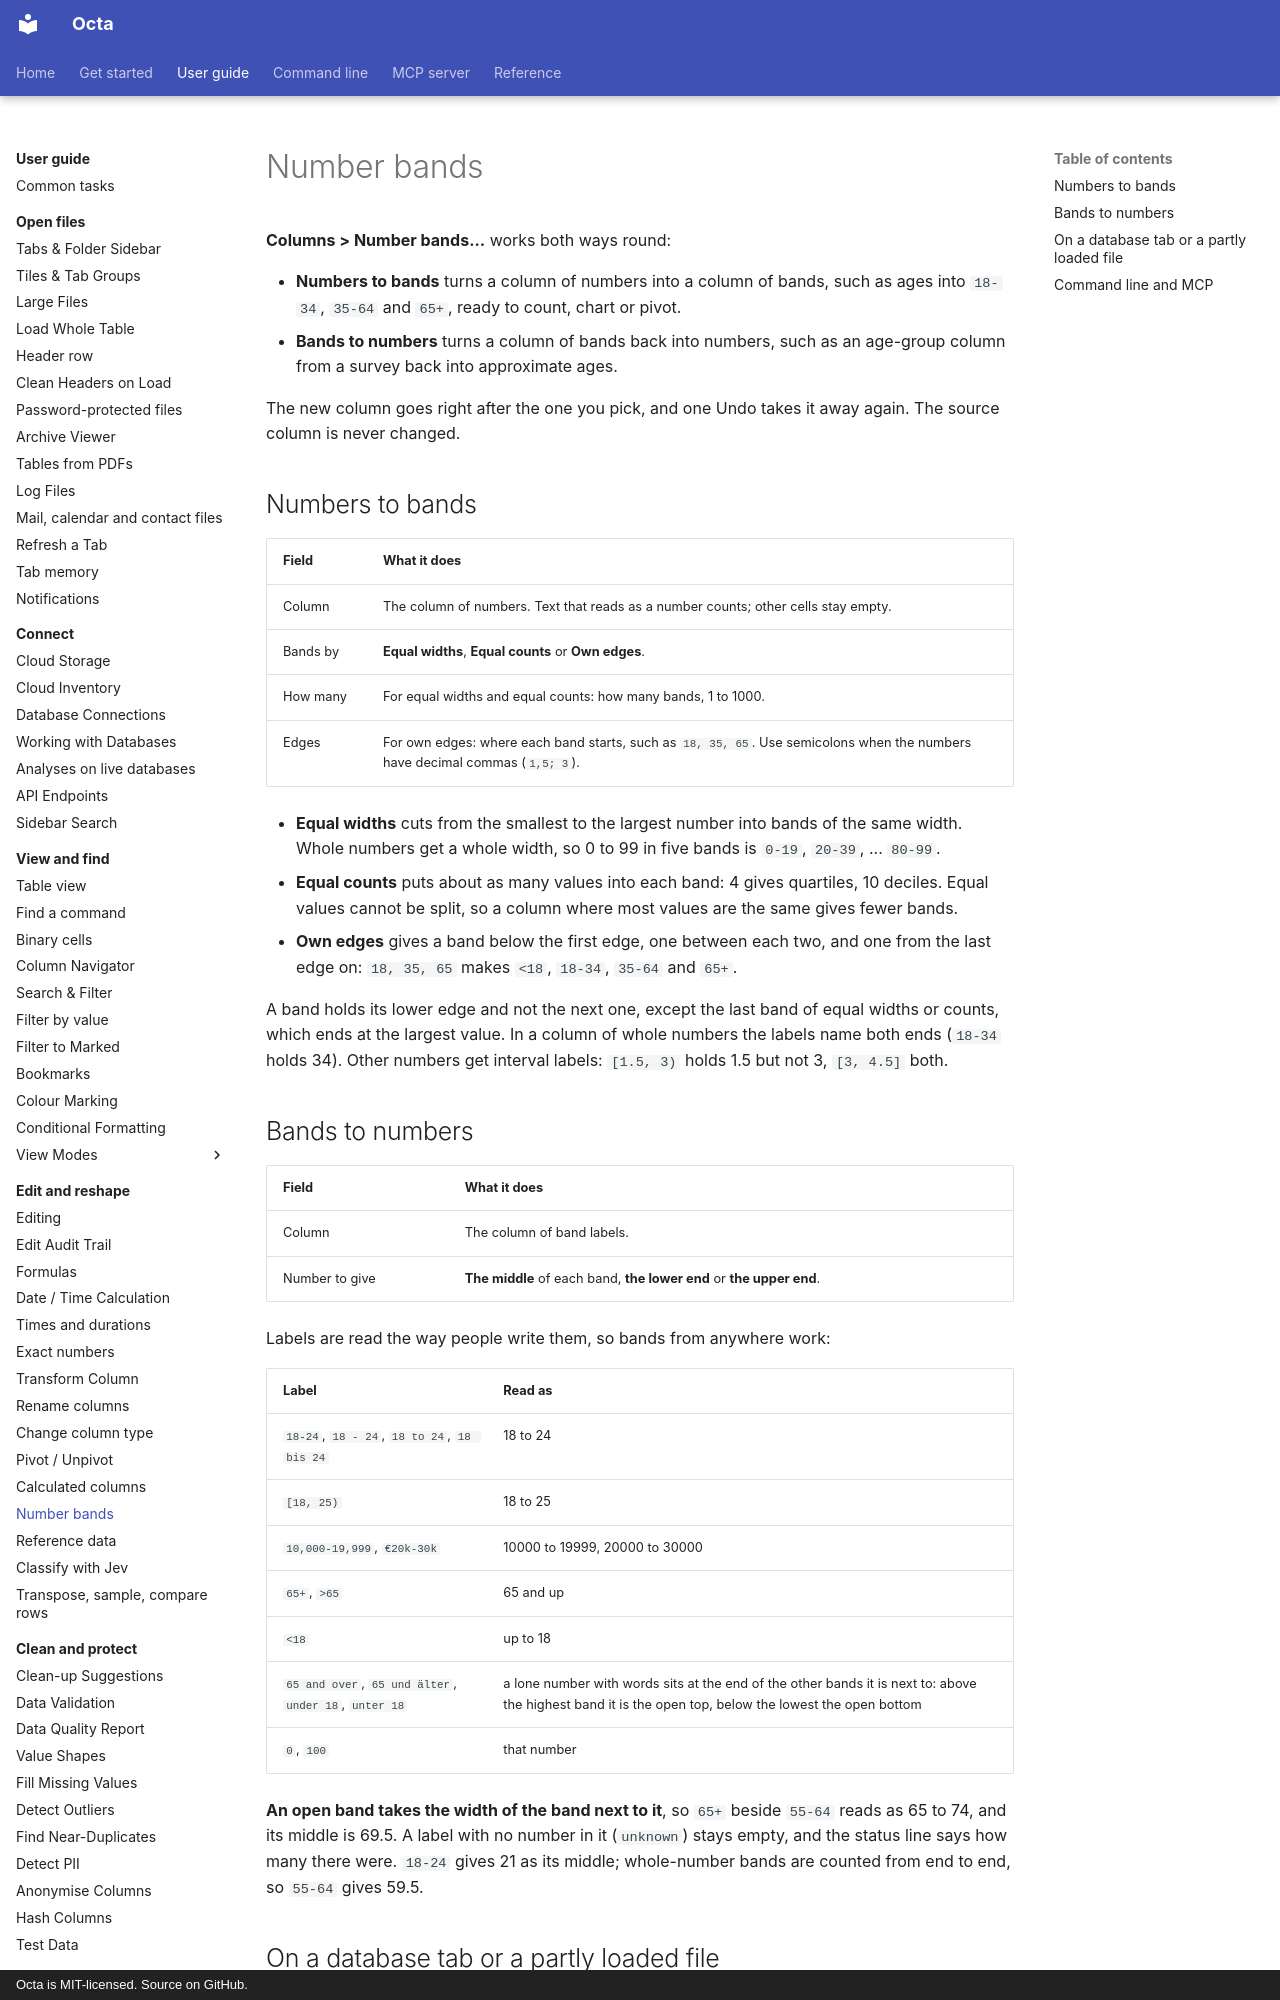

repository: thorstenfoltz/octa · page: usage/number-bands/index.html · generator: mkdocs · copyright: Octa is MIT-licensed. Source on GitHub.

# Number bands

**Columns > Number bands...** works both ways round:

- **Numbers to bands** turns a column of numbers into a column of bands, such
  as ages into `18-34`, `35-64` and `65+`, ready to count, chart or pivot.
- **Bands to numbers** turns a column of bands back into numbers, such as an
  age-group column from a survey back into approximate ages.

The new column goes right after the one you pick, and one Undo takes it away
again. The source column is never changed.

## Numbers to bands

| Field    | What it does                                                                                                                 |
|----------|------------------------------------------------------------------------------------------------------------------------------|
| Column   | The column of numbers. Text that reads as a number counts; other cells stay empty.                                           |
| Bands by | **Equal widths**, **Equal counts** or **Own edges**.                                                                         |
| How many | For equal widths and equal counts: how many bands, 1 to 1000.                                                                |
| Edges    | For own edges: where each band starts, such as `18, 35, 65`. Use semicolons when the numbers have decimal commas (`1,5; 3`). |

- **Equal widths** cuts from the smallest to the largest number into bands of
  the same width. Whole numbers get a whole width, so 0 to 99 in five bands is
  `0-19`, `20-39`, ... `80-99`.
- **Equal counts** puts about as many values into each band: 4 gives
  quartiles, 10 deciles. Equal values cannot be split, so a column where most
  values are the same gives fewer bands.
- **Own edges** gives a band below the first edge, one between each two, and
  one from the last edge on: `18, 35, 65` makes `<18`, `18-34`, `35-64` and
  `65+`.

A band holds its lower edge and not the next one, except the last band of
equal widths or counts, which ends at the largest value. In a column of whole
numbers the labels name both ends (`18-34` holds 34). Other numbers get
interval labels: `[1.5, 3)` holds 1.5 but not 3, `[3, 4.5]` both.
